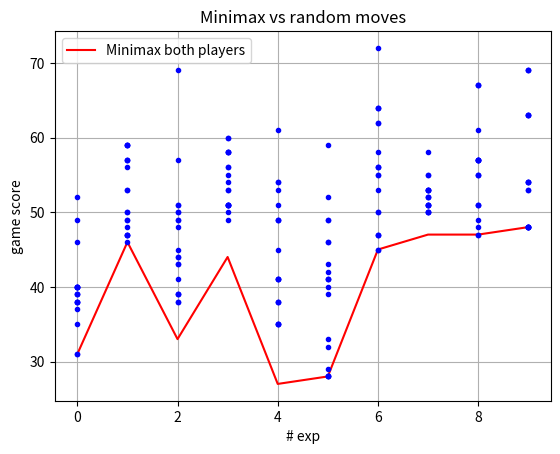

Write the Python code that produced this figure.
#!/usr/bin/env python
# coding: utf-8
import numpy as np
import matplotlib.pyplot as plt


class PairingTable(object):
    
    '''
    scores - square matrix (np.array) with scores of A team (row-oriented: [i][j] - score how team A player i beat team B player j)
    min_score - minamal possible score of one player
    max_score - maximal possible score of one player
    '''
    def __init__(self, scores, min_score = 0, max_score = 20, teamA_player_names = None, teamB_player_names = None):
        if not type(scores) is np.ndarray:
            raise ValueError("PairingTable: __init__: scores must be numpy array, not {}".format(type(scores)))
        if len(scores.shape) != 2:
            raise ValueError("ParingTable: __init__: scores must be 2D -matrix, not {} dimentional".format(len(scores.shape)))
        if scores.shape[0] != scores.shape[1]:
            raise ValueError("ParingTable: __init__: scores dimentional size must be equal, but got {} and {}".format(scores.shape[0], scores.shape[1]))
                             
        self.scores = scores
        
        self.teamA_player_names = teamA_player_names
        self.teamB_player_names = teamB_player_names
        
        self.players_num = self.scores.shape[0]
        
        self.max_player_score = max_score
        self.min_player_score = min_score
        self.max_team_score = max_score * self.players_num
        self.min_team_score = min_score * self.players_num
    
    def get_random_indexes(self, N):
        indexes = []
        for n in range(N):
            i = np.random.randint(0, self.players_num)
            j = np.random.randint(0, self.players_num)
            ind = (i, j)
            while ind in indexes:
                i = np.random.randint(0, self.players_num)
                j = np.random.randint(0, self.players_num)
                ind = (i, j)
            indexes.append(ind)
        return indexes
    
    def __str__(self):
        return self.scores.__str__()
    
    def __getitem__(self, indices):
        return self.scores[indices]
    
    def mean(self):
        return np.mean(self.scores)
    
    def plot(self, selectedA = [], selectedB = []):
        fig, ax = plt.subplots()
        #players = np.array([0,1,2,3,4])
        players = np.arange(self.players_num+1)
        ax.pcolormesh(players, -players, self.scores, vmin = self.min_player_score, vmax = self.max_player_score, cmap=plt.get_cmap('RdYlGn'))
        for i in range(self.players_num):
            for j in range(self.players_num):
                text = "{}".format(self.scores[j,i]) # feature not bug
                if selectedA.index(j) == selectedB.index(i):
                    plt.text(i+0.5,-j-0.5,text, ha = 'center', va='center', fontweight = 'extra bold')
                else:
                    plt.text(i+0.5,-j-0.5,text, ha = 'center', va='center')
        
        plt.ylabel("TEAM A")
        plt.xlabel("TEAM B")
        plt.title("Pairing table")
        if self.teamA_player_names is None:
            plt.yticks(-players[:self.players_num]-0.5, players[:self.players_num])
        else:
            plt.yticks(-players[:self.players_num]-0.5, self.teamA_player_names)
            
            
        if self.teamB_player_names is None:
            plt.xticks(players[:self.players_num]+0.5, players[:self.players_num])
        else:
            plt.xticks(players[:self.players_num]+0.5, self.teamB_player_names)
        
        
    
class PairingGame(object):
    
    def __init__(self, pairing_table):
        self.PT = pairing_table
        
        self.reset()
        
        self.game_seq = ['def', 'atacks', 'chooseAtack']
        
    def reset(self):
        self.team_A_state = [True] * self.PT.players_num
        self.team_B_state = [True] * self.PT.players_num
        
        self.team_A_def = None
        self.team_B_def = None
        self.team_A_atackers = None
        self.team_B_atackers = None
        self.team_A_choosed_atacker = None
        self.team_B_choosed_atacker = None
        self.team_A_reject_atacker = None
        self.team_B_reject_atacker = None
        self.team_A_champion = None
        self.team_B_champion = None
    
    def get_score(self):
        score = 0
        #print(self.team_A_atackers)
        score += self.PT[self.team_A_def, self.team_B_choosed_atacker]
        score += self.PT[self.team_A_choosed_atacker, self.team_B_def]
        score += self.PT[self.team_A_reject_atacker, self.team_B_reject_atacker]
        score += self.PT[self.team_A_champion, self.team_B_champion]
        #print(self.team_A_def, self.team_B_choosed_atacker,self.team_B_def, self.team_A_choosed_atacker,self.team_A_reject_atacker, self.team_B_reject_atacker,self.team_A_champion, self.team_B_champion)
        #print(score)
        return score
    
    def print_results(self):
        sc = self.get_score()
        print("Total score A {} : {} B".format(sc, self.PT.max_team_score - sc))
        
        print("DefA ({}) vs AtackB ({}) - {}".format(self.team_A_def, self.team_B_choosed_atacker, self.PT[self.team_A_def, self.team_B_choosed_atacker]))
        
        print("AtackA ({}) vs DefB ({}) - {}".format( self.team_A_choosed_atacker, self.team_B_def, self.PT[ self.team_A_choosed_atacker,self.team_B_def]))
        
        print("RejA ({}) vs RejB ({}) - {}".format(self.team_A_reject_atacker, self.team_B_reject_atacker, self.PT[self.team_A_reject_atacker, self.team_B_reject_atacker]))
        
        print("ChampA ({}) vs ChampB ({}) - {}".format(self.team_A_champion, self.team_B_champion, self.PT[self.team_A_champion, self.team_B_champion]))
        
    def set_def(self, team, player_i):
        if team == 'A':
            self.team_A_def = player_i
            self.team_A_state[player_i] = False
        elif team == 'B':
            self.team_B_def = player_i
            self.team_B_state[player_i] = False
    
    def release_def(self, team):
        if team == 'A':
            defender = self.team_A_def
            self.team_A_def = None
            self.team_A_state[defender] = True
        elif team == 'B':
            defender = self.team_B_def
            self.team_B_def = None
            self.team_B_state[defender] = True
        return defender
    
    def set_atackers(self, team, a1, a2, also_champ = False):
        if team == 'A':
            self.team_A_atackers = [a1, a2]
            self.team_A_state[a1] = False
            self.team_A_state[a2] = False
            if also_champ:
                self.team_A_champion = self.team_A_state.index(True)
                self.team_A_state[self.team_A_champion] = False
                
        elif team == 'B':
            self.team_B_atackers = [a1, a2]
            self.team_B_state[a1] = False
            self.team_B_state[a2] = False
            if also_champ:
                self.team_B_champion = self.team_B_state.index(True)
                self.team_B_state[self.team_B_champion] = False
            
    def release_atackers(self, team, also_champ = False):
        if team == 'A':
            atackers = self.team_A_atackers
            self.team_A_state[atackers[0]] = True
            self.team_A_state[atackers[1]] = True
            self.team_A_atackers = None
            if also_champ:
                self.team_A_state[self.team_A_champion] = True
                self.team_A_champion = None
        elif team == 'B':
            atackers = self.team_B_atackers
            self.team_B_state[atackers[0]] = True
            self.team_B_state[atackers[1]] = True
            self.team_B_atackers = None
            if also_champ:
                self.team_B_state[self.team_B_champion] = True
                self.team_B_champion = None
        return atackers
    
    def choose_atacker(self, team, choosed_player, rejected_player = None):
        if team == 'B':
            self.team_B_choosed_atacker = choosed_player
            if not rejected_player is None:
                self.team_B_reject_atacker = rejected_player
            else:
                self.team_B_reject_atacker = [x for x in self.team_B_atackers if x != self.team_B_choosed_atacker][0]
                
            # state should be alredy false
        elif team == 'A':
            self.team_A_choosed_atacker = choosed_player
            if not rejected_player is None:
                self.team_A_reject_atacker = rejected_player
            else:
                self.team_A_reject_atacker = [x for x in self.team_A_atackers if x != self.team_A_choosed_atacker][0]
    
    def unchoose_atacker(self, team):
        if team == 'A':
            self.team_A_choosed_atacker = None
            self.team_A_reject_atacker = None
        elif team == 'B':
            self.team_B_choosed_atacker = None
            self.team_B_reject_atacker = None
        
              
    # team A turn
    def max(self, state):
        total_score = self.PT.min_team_score
        player_selected = None
        
        if state == 'def':
            for player_i, player_free in enumerate(self.team_A_state):
                if player_free:
                    self.set_def('A', player_i)
                    sc, pl = self.min(state)
                    if sc >= total_score:
                        total_score = sc
                        player_selected = player_i
                    self.release_def('A')
                    
        elif state == 'atacks':
            for player_ii, player_i_free in enumerate(self.team_A_state):
                for player_jj, player_j_free in enumerate(self.team_A_state):
                    if player_ii > player_jj and player_i_free and player_j_free:
                #for player_jj, player_j_free in enumerate(self.team_A_state[player_ii+1:]):
                    #if player_i_free and player_j_free:
                                                              
                        self.set_atackers('A', player_ii, player_jj, True)
                        
                        sc, pl = self.min(state)
                        if sc >= total_score:
                            total_score = sc
                            player_selected = [player_ii, player_jj]
                            
                        self.release_atackers('A', True)
                        
            
        elif state == 'chooseAtack':
            atackers = [(self.team_B_atackers[0], self.team_B_atackers[1]),
                        (self.team_B_atackers[1], self.team_B_atackers[0])]
            for i, j in atackers:
                self.choose_atacker('B', i, j)# yes B
                
                sc, pl = self.min(state)
                
                if sc >= total_score:
                    total_score = sc
                    player_selected = i
                
                self.unchoose_atacker('B')
        
        return total_score, player_selected
     
    # team B turn
    def min(self, state):
        total_score = self.PT.max_team_score
        player_selected = None
        
        if state == 'def':
            for player_i, player_free in enumerate(self.team_B_state):
                if player_free:
                    self.set_def('B', player_i)
                    sc, pl = self.max('atacks')
                    
                    if sc <= total_score:
                        player_selected = player_i
                        total_score = sc
                    
                    self.release_def('B')
                    
        elif state == 'atacks':
            for player_ii, player_i_free in enumerate(self.team_B_state):
                for player_jj, player_j_free in enumerate(self.team_B_state):
                    if player_ii > player_jj and player_i_free and player_j_free:
                #for player_jj, player_j_free in enumerate(self.team_B_state[player_ii+1:]):
                    #if player_i_free and player_j_free:
                        
                        self.set_atackers('B', player_ii, player_jj, True)
                        
                        sc, pl = self.max('chooseAtack')
                        if sc <= total_score:
                            total_score = sc
                            player_selected = [player_ii, player_jj]
                            
                        self.release_atackers('B', True)
                        
        elif state == 'chooseAtack':
            atackers = [(self.team_A_atackers[0], self.team_A_atackers[1]),
                        (self.team_A_atackers[1], self.team_A_atackers[0])]
            for i, j in atackers:
                self.choose_atacker('A', i, j) # yes, A
                
                sc = self.get_score()
                if sc <= total_score:
                    player_selected = i
                    total_score = sc
                    
                self.unchoose_atacker('A')
        else:
            print('ERROR! unknown phase {}'.format(phase))        
        
        return total_score, player_selected
    
    def make_optimal_move(self, team, phase):
        if phase == 'def':
            if team == 'A':
                score, defender = self.max('def')
            elif team == 'B':
                score, defender = self.min('def')
            self.set_def(team, defender)
            print('TEAM {}: recomend to set defender {} for max score {}'.format(team, defender, score))
        elif phase == 'atacks':
            if team == 'A':
                score, atackers = self.max('atacks')
            elif team == 'B':
                score, atackers = self.min('atacks')
            self.set_atackers(team, atackers[0], atackers[1], True)
            print('TEAM {}: recomend to set atackers {} for max score {}'.format(team, atackers, score))
        elif phase == 'chooseAtack':
            if team == 'A':
                score, choosed = self.max('chooseAtack')
                self.choose_atacker('B', choosed, None)
            elif team == 'B':
                score, choosed = self.min('chooseAtack')
                self.choose_atacker('A', choosed, None)
            print('TEAM {}: recomend choose player {} from oppsite atackers, for score {}'.format(team, choosed, score))
        else:
            print('ERROR! unknown phase {}'.format(phase))
        return score
    
    def random_choose_free_player(self, team):
        if team == 'A':
            while(True):
                player = np.random.randint(0,4)
                if self.team_A_state[player]:
                    return player
        elif team == 'B':
            while(True):
                player = np.random.randint(0,4)
                if self.team_B_state[player]:
                    return player
    
    def make_random_move(self, team, phase):
        if phase == 'def':
            defender = self.random_choose_free_player(team)
            self.set_def(team, defender)
            print("TEAM {} randomly set player {} as defender".format(team, defender))
        elif phase == 'atacks':
            atack1 = self.random_choose_free_player(team)
            while 1:
                atack2 = self.random_choose_free_player(team)
                if atack1 != atack2:
                    break
            self.set_atackers(team, atack1, atack2, True)
            print('TEAM {} randomly set players {} as atackers'.format(team, (atack1, atack2)))
            
        elif phase == 'chooseAtack':
            choose = np.random.randint(0,2)
            if team == 'A':
                pl = self.team_B_atackers[choose]
                self.choose_atacker('B', pl)
            elif team == 'B':
                pl = self.team_A_atackers[choose]
                self.choose_atacker('A', pl)
            print('TEAM {} randomly choosed player {} from opposite atackers'.format(team, pl))
    
    def play_optimal_way(self):
        
        self.make_optimal_move('A', 'def')
        self.make_optimal_move('B', 'def')
        self.make_optimal_move('A', 'atacks')
        self.make_optimal_move('B', 'atacks')
        self.make_optimal_move('A', 'chooseAtack')
        score = self.make_optimal_move('B', 'chooseAtack')
        
        return score
    
    def play_random(self):
        self.make_random_move('A', 'def')
        self.make_random_move('B', 'def')
        self.make_random_move('A', 'atacks')
        self.make_random_move('B', 'atacks')
        self.make_random_move('A', 'chooseAtack')
        self.make_random_move('B', 'chooseAtack')
        
    def play_optimal_vs_random(self):
        self.make_optimal_move('A', 'def')
        self.make_random_move('B', 'def')
        self.make_optimal_move('A', 'atacks')
        self.make_random_move('B', 'atacks')
        self.make_optimal_move('A', 'chooseAtack')
        self.make_random_move('B', 'chooseAtack')
    
    def play_random_vs_optimal(self):
        self.make_random_move('A', 'def')
        self.make_optimal_move('B', 'def')
        self.make_random_move('A', 'atacks')
        self.make_optimal_move('B', 'atacks')
        self.make_random_move('A', 'chooseAtack')
        self.make_optimal_move('B', 'chooseAtack')
    
if __name__ == '__main__' :
    
    '''
    pt = PairingTable(np.array([[0,5,10,20],
                                [19,9,4,0],
                                [7,8,9,10],
                                [20,20,0,0]]))
    '''
    M = 10
    N = 20
    optimal_scores = []
    random_scores = []
    for m in range(M):
        pt = PairingTable(np.random.randint(0,21,(4,4)))
        pg = PairingGame(pt)
        
        #print(pg.PT)
        print('TEAM A mean score = {}'.format(pg.PT.mean()))
        
        pg.play_optimal_way()
        score_optimal = pg.get_score()
        pg.print_results()
        optimal_scores.append(score_optimal)
    
        scores_optimal_vs_random = []
        
        for n in range(N):
            pg.reset()
            pg.play_optimal_vs_random()
            scores_optimal_vs_random.append(pg.get_score())
            pg.print_results()
        random_scores.append(scores_optimal_vs_random)
        
    print(optimal_scores, random_scores)
    plt.plot(optimal_scores,'r-', label="Minimax both players")
    for i, rs in enumerate(random_scores):
        plt.plot([i]*len(rs), rs,'b.')
    
    plt.title('Minimax vs random moves')
    plt.legend()
    plt.ylabel('game score')
    plt.xlabel('# exp')
    plt.grid()
    plt.show()
    
        
